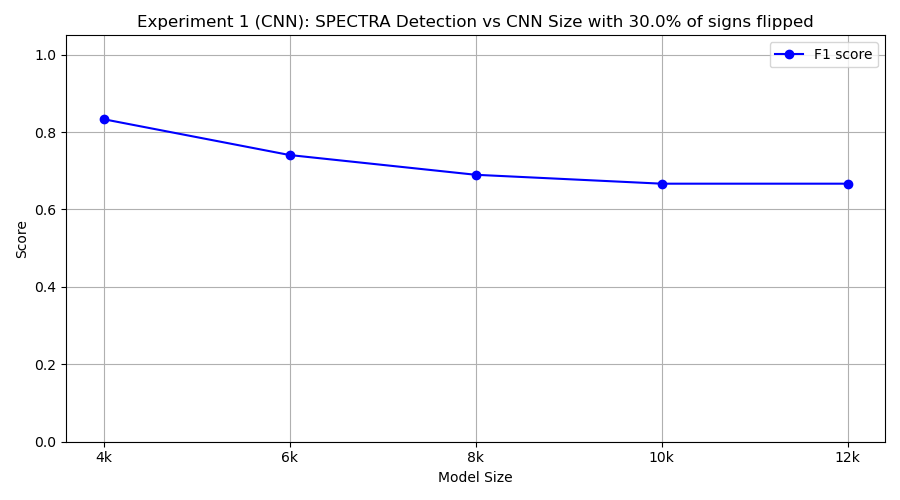

Data behind this chart, as committed beside it:
model_class, tp, fp, tn, fn, precision, recall, f1
FourKCNN, 10, 4, 6, 0, 0.7143, 1.0, 0.8333
SixKCNN, 10, 7, 3, 0, 0.5882, 1.0, 0.7407
EightKCNN, 10, 9, 1, 0, 0.5263, 1.0, 0.6897
TenKCNN, 10, 10, 0, 0, 0.5, 1.0, 0.6667
TwelveKCNN, 10, 10, 0, 0, 0.5, 1.0, 0.6667
